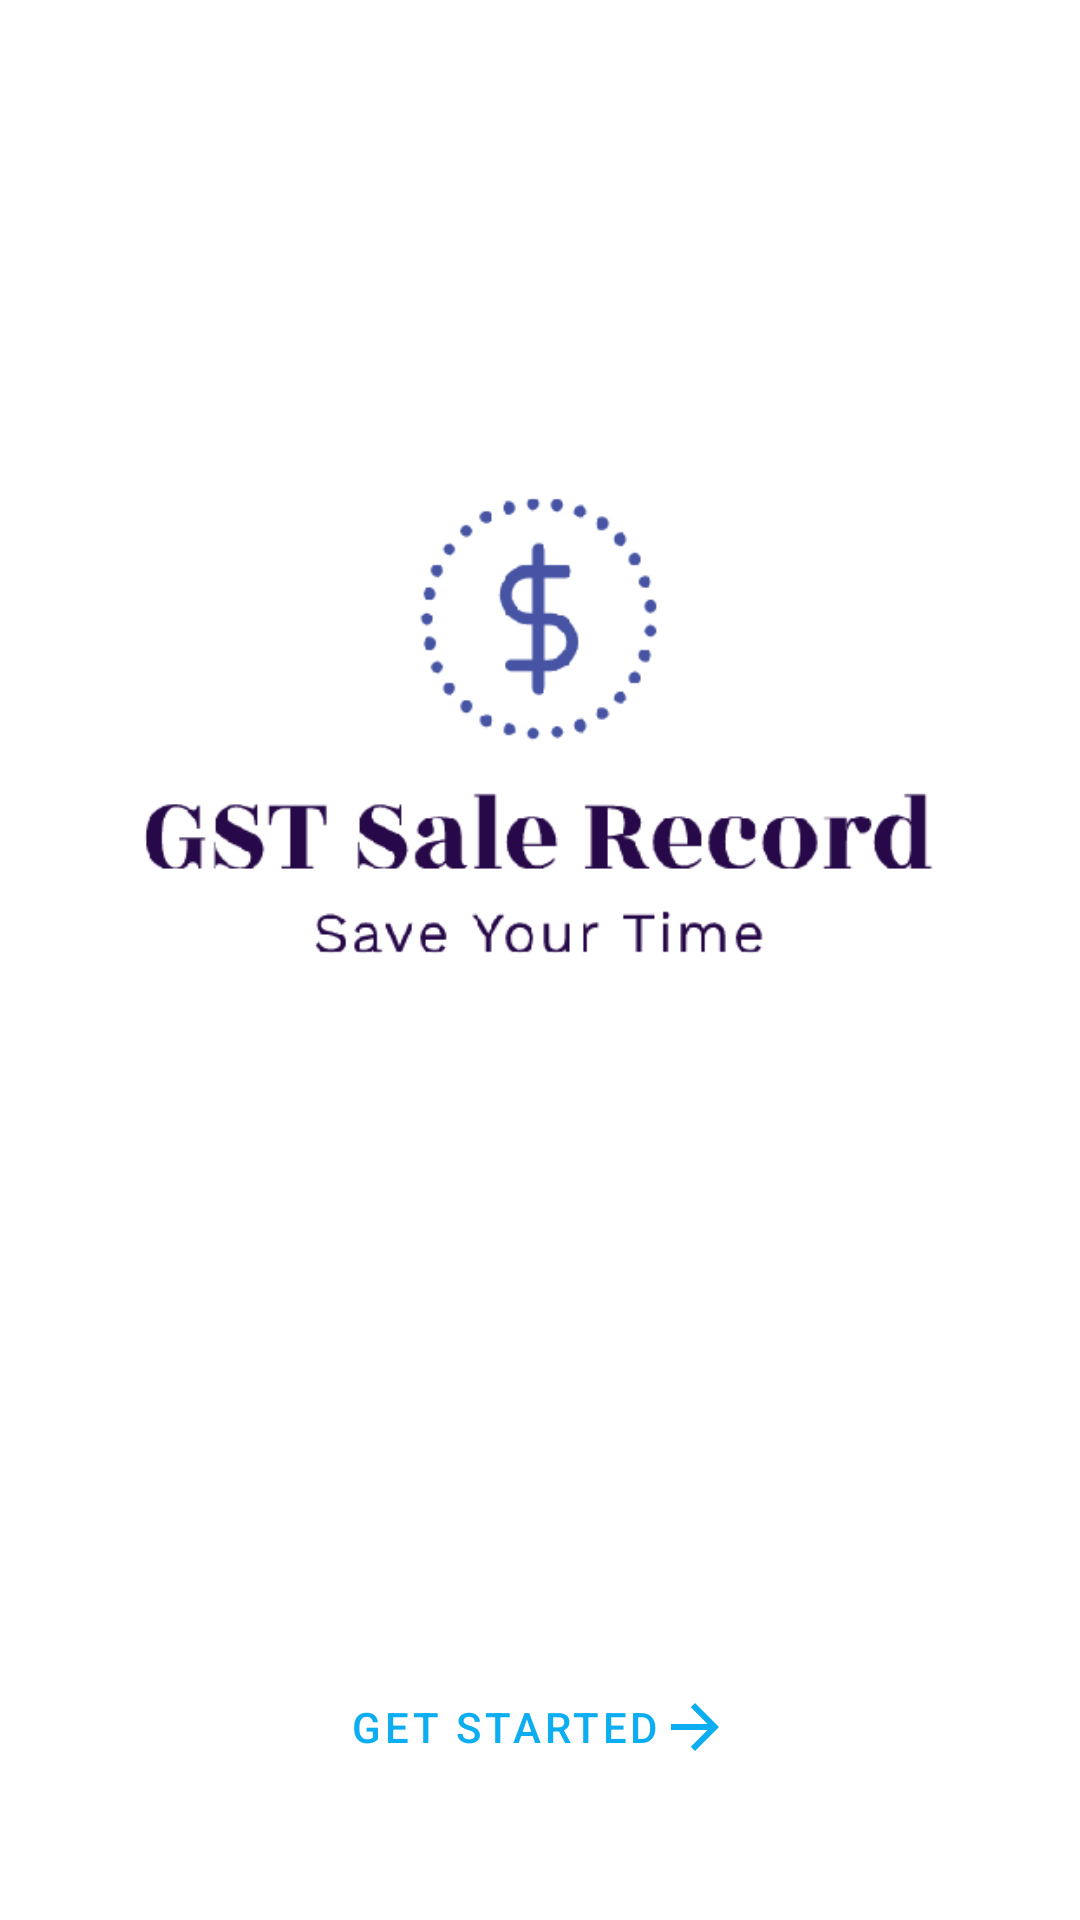

Reconstruct the res/layout file that produces this screen, plus the resources it refers to.
<!-- AndroidManifest.xml: application theme AppTheme -->
<!-- res/layout/fragment_auth.xml -->
<?xml version="1.0" encoding="utf-8"?>
<androidx.constraintlayout.widget.ConstraintLayout xmlns:android="http://schemas.android.com/apk/res/android"
    xmlns:app="http://schemas.android.com/apk/res-auto"
    xmlns:tools="http://schemas.android.com/tools"
    android:layout_width="match_parent"
    android:layout_height="match_parent"
    tools:context=".views.frag.AuthFrag">

    <ImageView
        android:id="@+id/imageView"
        android:layout_width="0dp"
        android:layout_height="300dp"
        android:layout_marginStart="32dp"
        android:layout_marginTop="32dp"
        android:layout_marginEnd="32dp"
        android:layout_marginBottom="32dp"
        android:src="@drawable/logo"
        app:layout_constraintBottom_toBottomOf="parent"
        app:layout_constraintEnd_toEndOf="parent"
        app:layout_constraintStart_toStartOf="parent"
        app:layout_constraintTop_toTopOf="parent"
        app:layout_constraintVertical_bias="0.3" />

    <TextView
        android:id="@+id/textView"
        style="@style/FirebaseUI.Text.Heading"
        android:layout_width="wrap_content"
        android:layout_height="wrap_content"
        android:layout_marginTop="8dp"
        android:layout_marginBottom="8dp"
        android:textColor="@color/black"
        app:layout_constraintBottom_toTopOf="@+id/imageView"
        app:layout_constraintEnd_toEndOf="parent"
        app:layout_constraintStart_toStartOf="parent"
        app:layout_constraintTop_toTopOf="parent"
        app:layout_constraintVertical_bias="0.90999997" />

    <Button
        android:id="@+id/button_sign_in"
        style="@style/Widget.MaterialComponents.Button.OutlinedButton"
        android:layout_width="wrap_content"
        android:layout_height="wrap_content"
        android:layout_marginTop="8dp"
        android:layout_marginBottom="8dp"
        android:drawableEnd="@drawable/ic_baseline_arrow_forward_24"
        android:text="Get Started"
        app:layout_constraintBottom_toBottomOf="parent"
        app:layout_constraintEnd_toEndOf="parent"
        app:layout_constraintStart_toStartOf="parent"
        app:layout_constraintTop_toBottomOf="@+id/imageView"
        app:layout_constraintVertical_bias="0.8" />

</androidx.constraintlayout.widget.ConstraintLayout>
<!-- resources referenced by this layout -->
<resources>
  <color name="black">#000000</color>
  <!-- drawable ic_baseline_arrow_forward_24 (drawable) -->
  <vector xmlns:android="http://schemas.android.com/apk/res/android"
      android:width="24dp"
      android:height="24dp"
      android:tint="@color/colorPrimary"
      android:viewportWidth="24"
      android:viewportHeight="24">
      <path
          android:fillColor="@android:color/primary_text_dark"
          android:pathData="M12,4l-1.41,1.41L16.17,11H4v2h12.17l-5.58,5.59L12,20l8,-8z" />
  </vector>
  <!-- drawable logo: png bitmap (drawable, 14776 bytes) -->
  <style name="AppTheme" parent="Theme.MaterialComponents.DayNight">
          
          <item name="colorPrimary">@color/colorPrimary</item>
          <item name="colorPrimaryDark">@color/colorPrimary</item>
          <item name="colorAccent">@color/colorAccent</item>
          <item name="android:windowLightStatusBar">true</item>
      </style>
  <color name="colorPrimary">#0DADF1</color>
  <color name="colorAccent">#97E0FF</color>
</resources>
